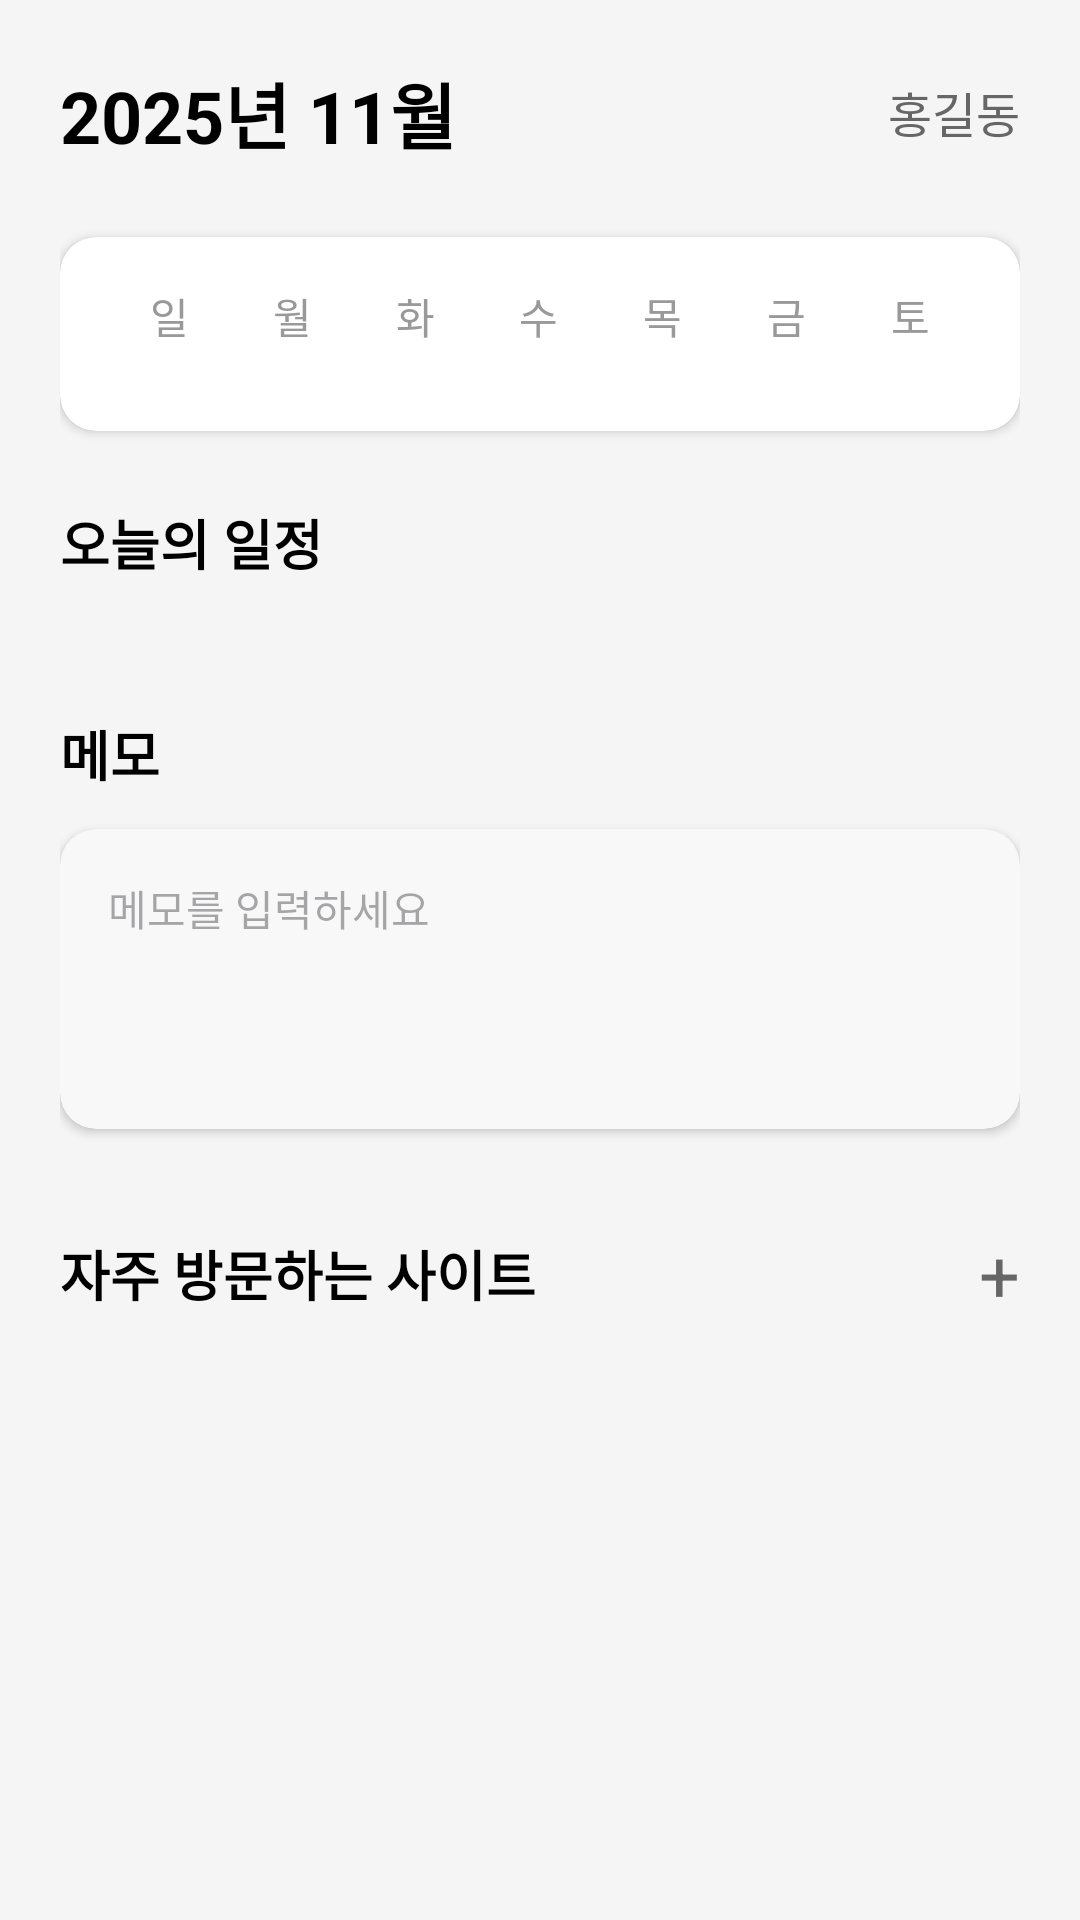

Write the Android layout XML for this screen, with the resource values it uses.
<!-- AndroidManifest.xml: application theme Theme.VoiceDay03 -->
<!-- res/layout/fragment_home.xml -->
<?xml version="1.0" encoding="utf-8"?>
<ScrollView xmlns:android="http://schemas.android.com/apk/res/android"
    xmlns:app="http://schemas.android.com/apk/res-auto"
    android:layout_width="match_parent"
    android:layout_height="match_parent"
    android:background="#F5F5F5">

    <LinearLayout
        android:layout_width="match_parent"
        android:layout_height="wrap_content"
        android:orientation="vertical"
        android:padding="20dp">

        
        <LinearLayout
            android:layout_width="match_parent"
            android:layout_height="wrap_content"
            android:orientation="horizontal"
            android:gravity="center_vertical"
            android:layout_marginBottom="24dp">

            <TextView
                android:id="@+id/currentMonthText"
                android:layout_width="0dp"
                android:layout_height="wrap_content"
                android:layout_weight="1"
                android:text="2025년 11월"
                android:textSize="24sp"
                android:textColor="#000000"
                android:textStyle="bold" />

            <TextView
                android:id="@+id/userNameText"
                android:layout_width="wrap_content"
                android:layout_height="wrap_content"
                android:text="홍길동"
                android:textSize="16sp"
                android:textColor="#666666" />

        </LinearLayout>

        
        <androidx.cardview.widget.CardView
            android:layout_width="match_parent"
            android:layout_height="wrap_content"
            android:layout_marginBottom="24dp"
            app:cardCornerRadius="12dp"
            app:cardElevation="2dp"
            app:cardBackgroundColor="#FFFFFF">

            <LinearLayout
                android:layout_width="match_parent"
                android:layout_height="wrap_content"
                android:orientation="vertical"
                android:padding="16dp">

                
                <LinearLayout
                    android:layout_width="match_parent"
                    android:layout_height="wrap_content"
                    android:orientation="horizontal"
                    android:gravity="center"
                    android:layout_marginBottom="12dp">

                    <TextView
                        android:layout_width="0dp"
                        android:layout_height="wrap_content"
                        android:layout_weight="1"
                        android:text="일"
                        android:textSize="14sp"
                        android:textColor="#999999"
                        android:gravity="center" />

                    <TextView
                        android:layout_width="0dp"
                        android:layout_height="wrap_content"
                        android:layout_weight="1"
                        android:text="월"
                        android:textSize="14sp"
                        android:textColor="#999999"
                        android:gravity="center" />

                    <TextView
                        android:layout_width="0dp"
                        android:layout_height="wrap_content"
                        android:layout_weight="1"
                        android:text="화"
                        android:textSize="14sp"
                        android:textColor="#999999"
                        android:gravity="center" />

                    <TextView
                        android:layout_width="0dp"
                        android:layout_height="wrap_content"
                        android:layout_weight="1"
                        android:text="수"
                        android:textSize="14sp"
                        android:textColor="#999999"
                        android:gravity="center" />

                    <TextView
                        android:layout_width="0dp"
                        android:layout_height="wrap_content"
                        android:layout_weight="1"
                        android:text="목"
                        android:textSize="14sp"
                        android:textColor="#999999"
                        android:gravity="center" />

                    <TextView
                        android:layout_width="0dp"
                        android:layout_height="wrap_content"
                        android:layout_weight="1"
                        android:text="금"
                        android:textSize="14sp"
                        android:textColor="#999999"
                        android:gravity="center" />

                    <TextView
                        android:layout_width="0dp"
                        android:layout_height="wrap_content"
                        android:layout_weight="1"
                        android:text="토"
                        android:textSize="14sp"
                        android:textColor="#999999"
                        android:gravity="center" />

                </LinearLayout>

                
                <LinearLayout
                    android:id="@+id/weekDatesLayout"
                    android:layout_width="match_parent"
                    android:layout_height="wrap_content"
                    android:orientation="horizontal"
                    android:gravity="center">

                    

                </LinearLayout>

            </LinearLayout>

        </androidx.cardview.widget.CardView>

        
        <TextView
            android:layout_width="wrap_content"
            android:layout_height="wrap_content"
            android:text="오늘의 일정"
            android:textSize="18sp"
            android:textColor="#000000"
            android:textStyle="bold"
            android:layout_marginBottom="12dp" />

        <androidx.recyclerview.widget.RecyclerView
            android:id="@+id/scheduleRecyclerView"
            android:layout_width="match_parent"
            android:layout_height="wrap_content"
            android:clipToPadding="false"
            android:paddingStart="0dp"
            android:paddingEnd="16dp"
            android:layout_marginBottom="32dp" />

        
        <TextView
            android:layout_width="wrap_content"
            android:layout_height="wrap_content"
            android:text="메모"
            android:textSize="18sp"
            android:textColor="#000000"
            android:textStyle="bold"
            android:layout_marginBottom="12dp" />

        <androidx.cardview.widget.CardView
            android:layout_width="match_parent"
            android:layout_height="100dp"
            android:layout_marginBottom="32dp"
            app:cardCornerRadius="12dp"
            app:cardElevation="2dp"
            app:cardBackgroundColor="#F8F8F8">

            <TextView
                android:id="@+id/memoText"
                android:layout_width="match_parent"
                android:layout_height="match_parent"
                android:padding="16dp"
                android:hint="메모를 입력하세요"
                android:textSize="14sp"
                android:textColor="#666666"
                android:gravity="start|top" />

        </androidx.cardview.widget.CardView>

        
        <LinearLayout
            android:layout_width="match_parent"
            android:layout_height="wrap_content"
            android:orientation="horizontal"
            android:gravity="center_vertical"
            android:layout_marginBottom="12dp">

            <TextView
                android:layout_width="0dp"
                android:layout_height="wrap_content"
                android:layout_weight="1"
                android:text="자주 방문하는 사이트"
                android:textSize="18sp"
                android:textColor="#000000"
                android:textStyle="bold" />

            <TextView
                android:id="@+id/addSiteButton"
                android:layout_width="wrap_content"
                android:layout_height="wrap_content"
                android:text="+"
                android:textSize="24sp"
                android:textColor="#666666"
                android:clickable="true"
                android:focusable="true" />

        </LinearLayout>

        <androidx.recyclerview.widget.RecyclerView
            android:id="@+id/sitesRecyclerView"
            android:layout_width="match_parent"
            android:layout_height="wrap_content"
            android:clipToPadding="false"
            android:paddingStart="0dp"
            android:paddingEnd="16dp" />

    </LinearLayout>

</ScrollView>
<!-- resources referenced by this layout -->
<resources>
  <style name="Theme.VoiceDay03" parent="Base.Theme.VoiceDay03" />
  <style name="Base.Theme.VoiceDay03" parent="Theme.Material3.DayNight.NoActionBar">
          
          
      </style>
</resources>
